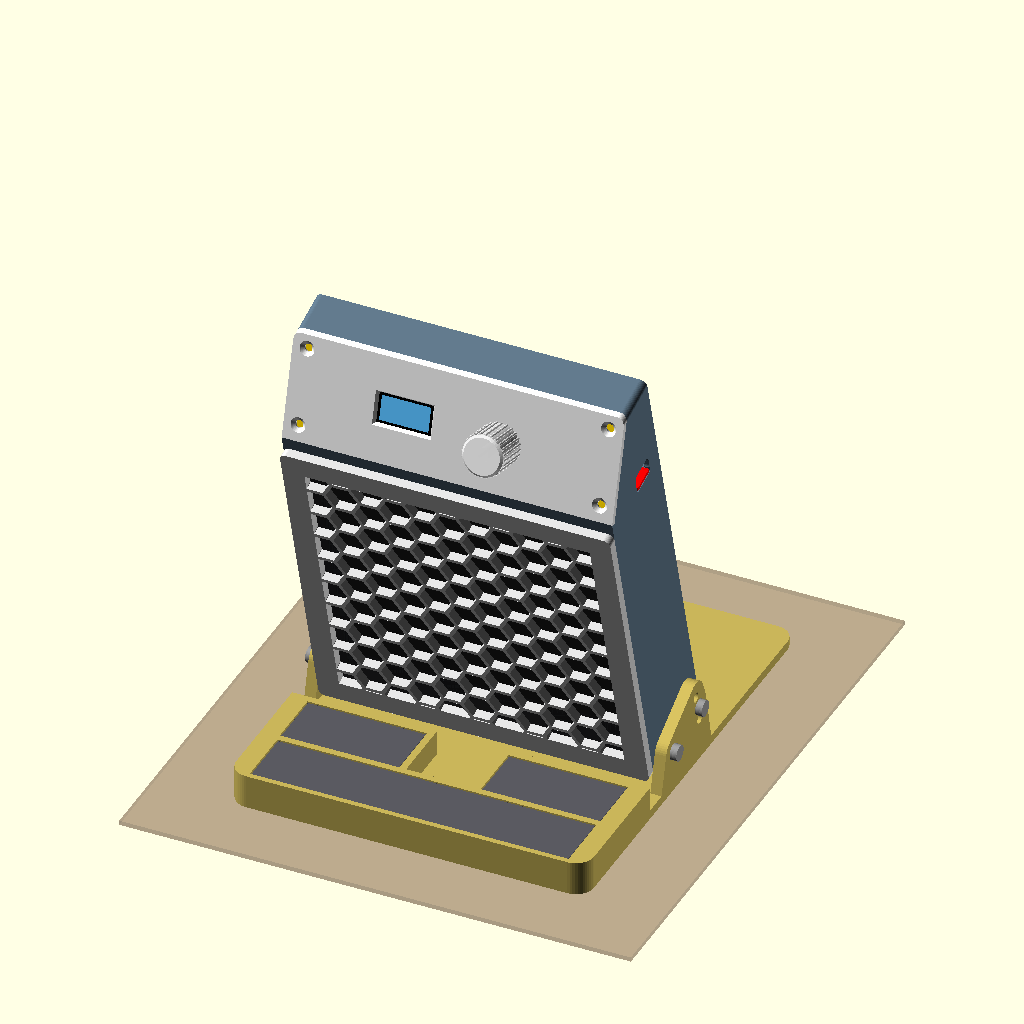
Cell 1: the model at its default parameters.
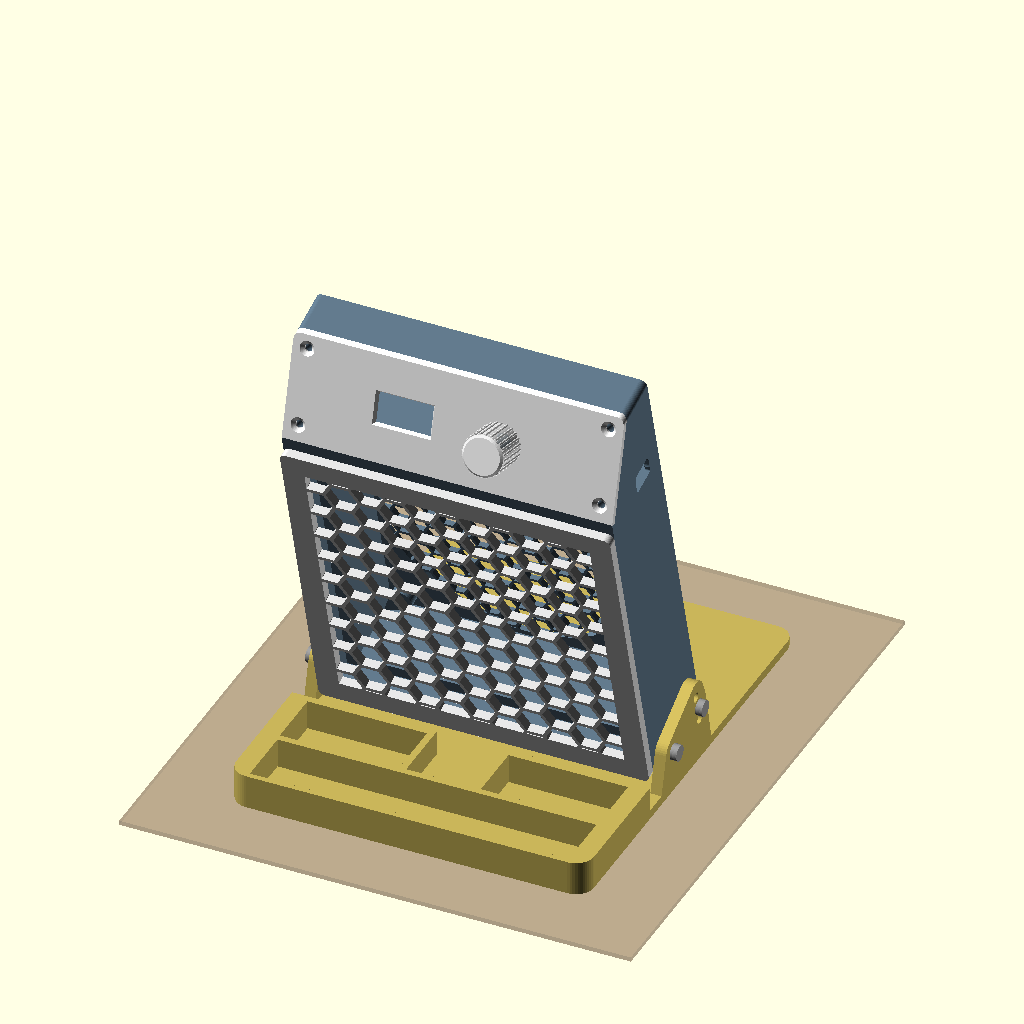
Cell 2: show_components = false (everything else at default).
All cells are drawn from the same view direction (rotation 55°, 0°, 25°, orthographic, colour scheme Cornfield), but the view is re-fitted for each cell, so position and scale can differ between cells as well as the parameter.
OpenSCAD source file fume-extractor/case/cad/fume_extractor_case.scad:
// =====================================================================
//  USB-C desk fume extractor - printable case (parametric, OpenSCAD)
//  Parts: shell (fan box + control pod), frame (magnetic filter grille),
//         pod_lid (sloped control face), base (tilt stand, alias "kickstand"), knob
//
//  Export a part:   openscad -D 'part="shell"' -o shell.stl fume_extractor_case.scad
//  part = "assembly" | "exploded" | "poses" | "pod_face" | "shell" | "frame" | "pod_lid" | "base" | "knob"
//  Fit checks (should all be empty):
//         "chk_shell" | "chk_frame" | "chk_pod_lid" | "chk_kickstand" (= base + screws + ballast vs
//         the posed case at 0/15/30) |
//         "chk_shell_frame" | "chk_shell_pod_lid" | "chk_desk" | "chk_ghosts" | "chk_knob"
//  Area helpers (2D, use with --summary area): "area_rear_open" | "area_rear_total" |
//         "area_front_open" | "area_front_total"
//
//  Frame: X = width (left -> right, viewed from the front), Y = depth (0 = shell front
//  face where the filter goes, +Y toward the rear grille), Z = up (0 = desk).
//  Air: in through the front filter -> fan -> out through the rear grille.
// =====================================================================

part = "assembly";
show_components = true;     // ghost parts in assembly/exploded views
view_tilt = 1;              // which tilt the assembly view shows: index into tilts (0, 15, 30 deg)
$fn = 48;

// ---------- print / fit tolerances (PETG, 0.4 nozzle) ----------
clr        = 0.25;   // general part-to-part clearance
insert_d   = 4.0;    // M3 heat-set insert hole (CNC Kitchen style M3x5.7 -> 4.0)
insert_l   = 5.7;
m3_clear   = 3.4;
m3_csk_d   = 6.6;    // countersink for M3 flat head (ISO 10642 head 6.0)
m25_pilot  = 2.1;    // M2.5 self-tapping pilot into PETG
m2_pilot   = 1.8;    // M2 self-tapping pilot into PETG

// ---------- fan: Noctua NF-A12x25 5V PWM ----------
fan        = [120, 25];      // [square, thickness]
fan_hole_s = 105;            // hole spacing
fan_clr    = 0.3;            // pocket clearance per side
fan_gap_f  = 2.0;            // air gap between filter and fan front (room for the M3 button heads)
plenum     = 6.0;            // exhaust gap between fan back and grille (cable exit, insert pads)
grille_d   = 116;            // rear grille circle (fan blade sweep)
rear_hex   = 8.0;            // rear grille hex opening, across corners (= largest opening, <= 8)
rear_rib   = 1.2;
rear_t     = 2.4;            // rear wall / grille thickness

// ---------- filter + frame ----------
filter     = [130, 10];      // [square, thickness] 948DQ-style carbon pad
filter_clr = 0.5;            // recess clearance per side
filter_crush = 1.0;          // recess is this much shallower than the pad: the frame compresses the
                             // pad's edges onto the seal step, so a thin or worn pad still seals
frame_t    = 4.0;
frame_win  = 126;            // grille window (filter edges clamped 2 mm all round)
front_hex  = 14.0;           // frame hex opening, across corners
front_rib  = 1.6;

// ---------- magnets: 6 x 3 mm discs, 4 in the shell + 4 in the frame ----------
mag_d      = 6.0;
mag_t      = 3.0;
mag_fit    = 0.15;           // pocket = magnet + 0.15 (printed holes shrink -> press fit)
mag_depth  = 3.2;
mag_c      = 68.6;           // centre offset from the box centre, X and Z (corners)

// ---------- shell body ----------
W          = 146;            // width  (X)
H          = 146;            // body height (Z), pod sits on top
r_out      = 3.0;            // front-view corner radius
wall       = 2.4;

// ---------- control pod ----------
pod_angle  = 30;             // front face normal points 30 deg above horizontal (toward the user)
pod_lip    = 6.0;            // vertical front strip below the sloped face
pod_L      = 46.0;           // length of the sloped face
lid_t      = 2.4;            // pod lid plate
blk_w      = 8.0;            // insert blocks along both pod side walls
blk_d      = 8.0;
lid_screw_s = [7, pod_L - 6];  // slope positions of the 4 lid screws (2 per side)

// ---------- components (from SparkFun Eagle/KiCad files, via open-gps/case) ----------
// Thing Plus ESP32-S3 (KiCad): 22.86 x 58.42, 2 holes at USB end
tp_w = 22.86;  tp_l = 58.42;
tp_holes = [[2.54, 2.54], [20.32, 2.54]];    // (across, from USB end)
tp_usb_x = 11.43;                            // USB-C centre across board
tp_usb_overhang = 1.5;                       // USB-C shell past board edge
tp_sd_x  = 11.6;                             // microSD card centre (bottom side)
tp_standoff = 2.4;                           // clears the microSD socket under the board

// Generic 0.96" 128x64 SSD1306 I2C OLED (Hosyond etc.), 4-pin header GND/VCC/SCL/SDA on the top
// edge. Typical listing dimensions -- VERIFY WITH CALIPERS, these modules vary by vendor.
// "Top" = header edge = up the slope. Mounted with 4 M2 x 4 self-tapping screws from behind,
// through the PCB into printed bosses (1.6 mm pilots).
oled_pcb      = [27.3, 27.8, 1.2];   // [W, H, thickness]                        (verify)
oled_hole_in  = 2.0;                 // hole centres from each PCB edge -> 23.3 x 23.8 (verify)
oled_glass    = [26.7, 19.3, 1.5];   // glass panel [W, H, thickness incl. tape] (verify)
oled_glass_top = 4.5;                // glass top edge below the PCB top edge   (verify)
oled_aa       = [21.74, 10.86];      // active (lit) area
oled_aa_top   = 1.6;                 // active area top edge below the glass top edge (verify)
oled_window   = [24.0, 13.0];        // face window = active area + ~1 mm per side
oled_chamfer  = 1.0;                 // outside chamfer around the window
oled_pocket   = 0.6;                 // glass recess into the inside of the face (skin in front of the glass = lid_t - this)
oled_hdr_in   = 1.5;                 // header pin row from the PCB top edge     (verify)
oled_hdr_n    = 4;                   // 0.1" pins
oled_hdr_h    = 2.5;                 // header plastic behind the PCB
oled_hdr_pins = 6.0;                 // pins past the plastic
oled_stub     = 1.2;                 // pin stubs + solder on the glass side (relieved in the face)
oled_dupont   = 15;                  // clearance behind the PCB at the header for Dupont housings
oled_back     = 1.5;                 // SMD parts on the back of the PCB
oled_pilot    = 1.6;                 // M2 self-tapping pilot
oled_boss_d   = 3.6;                 // the bottom bosses sit 0.2 mm from the glass edge: keep <= 3.6

// Bare EC11 rotary encoder with push switch (panel mount, M7 x 0.75 bushing, 6 mm D shaft).
// Body sits in a shallow pocket so the face is enc_face_t at the bushing: bushing 5 mm >=
// face + washer + nut. 3 encoder pins on one edge, 2 switch pins on the other, 2 side legs.
enc_body   = [12.5, 13.5, 6.5];      // [W (legs side to side), D (pin edge to pin edge), H behind the panel]
enc_bush   = [7.0, 5.0];             // threaded bushing [d, length]
enc_hole   = 7.4;                    // panel hole for the M7 bushing
enc_pocket = 0.4;                    // body pocket into the inside of the face
enc_face_t = lid_t - enc_pocket;     // face thickness at the bushing (must be <= 2.5)
enc_shaft_d = 6.0;
enc_flat   = 4.5;                    // D-flat: shaft is 4.5 across the flat
enc_shaft_L = 20;                    // shaft length from the mounting face (generic "L20" = 15 mm past the bushing) (verify)
enc_flat_L = 12;                     // length of the flat, from the shaft tip (verify)
enc_pins_L = 4.0;                    // pins past the body back
enc_wires  = 8.0;                    // soldered wires / heat-shrink behind the pins
enc_washer = [12.0, 0.5];            // [OD, thickness]
enc_nut    = [10.0, 2.0];            // M7 x 0.75 hex nut [across flats, thickness]

// Protoboard (~50 x 30). Hole positions are an estimate: measure yours.
proto = [50, 30, 1.6];
proto_hole_in = 2.5;
proto_standoff = 3.0;
proto_parts_h = 15;  // tallest part incl. the mated fan plug: keep the fan header on the rear half
proto_front_h = 12;  // parts on the front half (under the OLED): resistors, TO-92, wire links

// ---------- tilt base ----------
// The case hangs between two cheeks of a base plate on M3 shoulder screws: one pivot screw and
// one lock screw per side. The cheeks have 3 lock holes, so the case tilts FORWARD (intake aims
// down at the work) by 0, 15 or 30 deg. The plate reaches well forward so the centre of mass
// stays far inside the footprint at every tilt. The knob is ~190 mm up and is pressed toward the
// rear, so the plate also reaches 80 mm behind the case, and a ballast plinth at the front takes
// steel flat bar: with ~575 g of steel a 10 N press along the knob axis can't tip it at 0/15/30 deg.
tilts      = [0, 15, 30];
piv        = [8, 8];         // pivot, in the shell's side walls: body (y, z)
lock_r     = 25;             // lock-screw insert, this far behind the pivot (body)
piv_h      = 15;             // pivot above the plate top (the frame's bottom edge clears the plate at 30 deg)
base_t     = 4;
base_reach = [75, 80];       // plate reach in front of the shell face / behind the rear face
base_r     = 8;
cheek_t    = 5;
cheek_gap  = 1.0;            // cheek to shell side; shoulder length = cheek_t + cheek_gap
cheek_r    = 7;
shoulder   = [4.0, 6, 5];    // ISO 7379 shoulder screw: [shoulder d, shoulder length, M3 thread length]
shoulder_bore = 4.3;
// ballast plinth (front of the plate): open-top pockets for 25 x 12 mm (or 1" x 1/2") steel flat bar.
// One 140 mm bar across the front, two 52 mm bars behind it either side of a finger notch, which
// leaves room to reach under the frame's finger scoop at 0 deg.
bal_bar    = [25.4, 12.7];   // bar section the pockets fit: [width, thickness]
bal_clr    = 0.4;            // pocket clearance per side (width and length) and over the top
bal_len    = [140, 52];      // bar lengths: front pocket, each of the two rear pockets
bal_floor  = 2.0;            // pocket floor
bal_wall   = [2.4, 3.0, 3.2];  // front wall, wall between the rows, rear wall
notch_w    = 30;             // finger notch in the rear row, centred on the scoop

// ---------- derived ----------
cx = W/2; cz = H/2;                       // fan / filter centre (front view)
rec_d    = filter[1] - filter_crush;         // filter recess depth
D        = rec_d + fan_gap_f + fan[1] + plenum + rear_t;
fan_y0   = rec_d + fan_gap_f;
fan_y1   = fan_y0 + fan[1];
rear_in  = D - rear_t;
pk       = fan[0] + 2*fan_clr;           // fan pocket
pk0      = cz - pk/2; pk1 = cz + pk/2;
rec      = filter[0] + 2*filter_clr;     // filter recess
z0       = H + pod_lip;                  // bottom of the slope
pod_h    = pod_lip + pod_L*cos(pod_angle);
Ht       = H + pod_h;                    // overall height
run      = pod_L*sin(pod_angle);

// fan holes (front view x, z)
fan_holes = [for (sx=[-1,1], sz=[-1,1]) [cx + sx*fan_hole_s/2, cz + sz*fan_hole_s/2]];
mags      = [for (sx=[-1,1], sz=[-1,1]) [cx + sx*mag_c, cz + sz*mag_c]];

// pod floor layout
tp_xe   = W - wall - 0.3 - tp_usb_overhang;  // Thing Plus USB-end edge (USB-C face 0.3 inside the right wall)
tp_y0   = D - wall - 1 - tp_w;
z_tp    = H + tp_standoff;
usb_y   = tp_y0 + tp_usb_x;
usb_z   = z_tp + 1.6 + 1.6;
proto_x0 = 11; proto_y0 = 12;
z_pb    = H + proto_standoff;
proto_holes = [for (hx=[proto_hole_in, proto[0]-proto_hole_in], hy=[proto_hole_in, proto[1]-proto_hole_in])
               [proto_x0 + hx, proto_y0 + hy]];
cable_slot = [64, 12];                       // [x0, width] fan cable / plug pass-through into the pod

// pod lid layout (slope coords: x, s up the slope)
// The OLED window and the knob are a balanced pair: both at the middle of the slope (face_cs),
// pair_dx either side of the pod's centre line.
pair_dx = 22;  face_cs = pod_L/2;
win_cx  = cx - pair_dx; win_cs = face_cs;       // window centre = active-area centre
enc_cx  = cx + pair_dx; enc_cs = face_cs;       // encoder / knob axis
oled_top  = win_cs + oled_glass_top + oled_aa_top + oled_aa[1]/2;   // PCB top (header) edge, s
oled_s0   = oled_top - oled_pcb[1];                                  // PCB bottom edge, s
glass_s1  = oled_top - oled_glass_top;  glass_s0 = glass_s1 - oled_glass[1];
n_glass   = -(lid_t - oled_pocket);             // glass front face (n)
n_pcb_f   = n_glass - oled_glass[2];            // PCB front face
n_pcb_b   = n_pcb_f - oled_pcb[2];              // PCB back face
oled_holes = [for (sx=[-1,1], s=[oled_top - oled_hole_in, oled_s0 + oled_hole_in])
              [win_cx + sx*(oled_pcb[0]/2 - oled_hole_in), s]];
hdr_s     = oled_top - oled_hdr_in;
n_enc     = -enc_face_t;                        // encoder mounting face (n)
lid_screws = [for (x=[wall + blk_w/2, W - wall - blk_w/2], s=lid_screw_s) [x, s]];

// tilt base
piv_zw   = base_t + piv_h;                    // pivot height above the desk
lock_pt  = [piv[0] + lock_r, piv[1]];         // body (y, z)
lock_holes = [for (t = tilts) [piv[0] + lock_r*cos(t), piv_zw + lock_r*sin(t)]];   // world (y, z), in the cheeks
base_y0  = -base_reach[0];  base_y1 = D + base_reach[1];
cheek_x  = [-cheek_gap - cheek_t, W + cheek_gap];
bal_pw   = bal_bar[0] + 2*bal_clr;            // pocket width (along Y)
plinth_h = bal_floor + bal_bar[1] + bal_clr;  // plinth top above the desk
bal_py   = [base_y0 + bal_wall[0], base_y0 + bal_wall[0] + bal_pw + bal_wall[1]];   // pocket front edges (y)
plinth_y1 = bal_py[1] + bal_pw + bal_wall[2];  // plinth rear face (y)
bal_rx   = notch_w/2 + bal_wall[1] + bal_len[1]/2 + bal_clr;   // rear pockets' centre offset from cx
// place the case (and anything in its body frame) at tilt th, forward-positive
module pose(th) translate([0, piv[0], piv_zw]) rotate([th, 0, 0]) translate([0, -piv[0], -piv[1]]) children();

echo(str("OUTER SIZE (mm): ", W, " x ", D, " x ", Ht, "  (W x D x H; frame adds ", frame_t, " in front)"));
echo(str("fan y ", fan_y0, "..", fan_y1, "  rear wall y ", rear_in, "..", D, "  pod top z ", Ht));
echo(str("base: ", W + 2*(cheek_gap + cheek_t), " x ", base_y1 - base_y0, " mm; pivot ", piv_zw,
         " above desk; lock holes (y, z) ", lock_holes));
echo(str("ballast plinth: y ", base_y0, "..", plinth_y1, ", ", plinth_h, " mm tall; pockets ",
         bal_len[0] + 2*bal_clr, " and 2 x ", bal_len[1] + 2*bal_clr, " long, ", bal_pw, " wide"));

// =====================================================================
// helpers
// =====================================================================
module rrect2(w, h, r) { offset(r) square([w-2*r, h-2*r], center=true); }
// 2D shape in the front view (x, z) extruded along Y from y0 to y1
module front_extrude(y0, y1) translate([0, y1, 0]) rotate([90, 0, 0]) linear_extrude(y1 - y0) children();
// 2D shape in the side view (y, z) extruded along X from x0 to x1
module side_extrude(x0, x1) translate([x0, 0, 0]) rotate([90, 0, 90]) linear_extrude(x1 - x0) children();
// slope frame of the pod face: (x, s up the slope, n outward normal); origin at the slope's bottom edge
module slope_frame()
    multmatrix([[1, 0, 0, 0],
                [0, sin(pod_angle), -cos(pod_angle), 0],
                [0, cos(pod_angle),  sin(pod_angle), z0],
                [0, 0, 0, 1]]) children();
module slope_inverse()
    multmatrix([[1, 0, 0, 0],
                [0,  sin(pod_angle), cos(pod_angle), -z0*cos(pod_angle)],
                [0, -cos(pod_angle), sin(pod_angle), -z0*sin(pod_angle)],
                [0, 0, 0, 1]]) children();
module ycyl(d, h) rotate([-90, 0, 0]) cylinder(d=d, h=h);      // cylinder along +Y
module xcyl(d, h) rotate([0, 90, 0]) cylinder(d=d, h=h);       // cylinder along +X

// hex lattice of openings (flat-top hexes, across-corners = ac) clipped by children()
module hex_grille2d(ac, rib, cxy, span) {
    R = ac/2;
    pitch = 2*R*cos(30) + rib;
    px = pitch*cos(30);
    n = ceil(span/pitch) + 1;
    intersection() {
        children();
        for (i=[-n:n], j=[-n:n])
            translate([cxy[0] + i*px, cxy[1] + j*pitch + (abs(i)%2)*pitch/2]) circle(r=R, $fn=6);
    }
}
module rear_open2d()  hex_grille2d(rear_hex, rear_rib, [cx, cz], grille_d/2) translate([cx, cz]) circle(d=grille_d, $fn=128);
module front_open2d() hex_grille2d(front_hex, front_rib, [cx, cz], frame_win/2) translate([cx, cz]) square(frame_win, center=true);

// =====================================================================
// SHELL - fan box + control pod in one piece (prints rear-down)
// =====================================================================
module outer() intersection() {
    front_extrude(0, D) translate([W/2, Ht/2]) rrect2(W, Ht, r_out);
    side_extrude(-1, W + 1) polygon([[0, 0], [D, 0], [D, Ht], [run, Ht], [0, z0]]);
}
module lid_band() slope_frame() translate([-1, 0, -lid_t]) cube([W + 2, 200, 60]);
module pod_cavity() intersection() {
    translate([wall, wall, H]) cube([W - 2*wall, D - 2*wall, Ht - wall - H]);
    slope_frame() translate([-1, -60, -100]) cube([W + 2, 300, 100 - lid_t + 0.5]);
}
module insert_block() slope_frame() hull() {
    translate([wall - 0.5, 0, -lid_t - blk_d - 0.75*blk_w]) cube([0.5, pod_L + 3, blk_d + 0.75*blk_w]);
    translate([wall + blk_w - 0.01, 0, -lid_t - blk_d]) cube([0.01, pod_L + 3, blk_d]);
}
module shell() {
    difference() {
        union() {
            difference() {
                outer();
                translate([cx - rec/2, -1, cz - rec/2]) cube([rec, rec_d + 1, rec]);          // filter recess
                translate([pk0, rec_d - 0.01, pk0]) cube([pk, rear_in - rec_d + 0.01, pk]);   // fan pocket + plenum
                pod_cavity();
                lid_band();
            }
            // fan insert pads in the plenum, hulled into the pocket corners
            for (h = fan_holes) hull() {
                translate([h[0], fan_y1, h[1]]) ycyl(10, rear_in - fan_y1 + 0.01);
                translate([h[0] < cx ? pk0 : pk1 - 1, fan_y1, h[1] < cz ? pk0 : pk1 - 1]) cube([1, rear_in - fan_y1 + 0.01, 1]);
            }
            // insert blocks along the pod side walls (45-deg-ish underside for rear-down printing)
            intersection() {
                union() { insert_block(); translate([W, 0, 0]) mirror([1, 0, 0]) insert_block(); }
                difference() { outer(); lid_band(); }
                translate([-1, -1, H]) cube([W + 2, D + 2, pod_h]);
            }
            // Thing Plus standoffs (USB end) + far-end rest
            tp_frame() {
                for (h = tp_holes) translate([h[0], h[1], -tp_standoff - 0.5]) cylinder(d=5, h=tp_standoff + 0.5);
                translate([tp_w/2 - 5, tp_l - 4, -tp_standoff - 0.5]) cube([10, 3, tp_standoff + 0.5]);
            }
            // protoboard standoffs
            for (p = proto_holes) translate([p[0], p[1], H - 0.5]) cylinder(d=4.5, h=proto_standoff + 0.5);
        }
        // rear finger-guard grille
        front_extrude(rear_in - 1, D + 1) rear_open2d();
        // fan inserts
        for (h = fan_holes) translate([h[0], fan_y1 - 0.01, h[1]]) ycyl(insert_d, insert_l + 0.5);
        // magnet pockets (front face corners)
        for (m = mags) translate([m[0], -0.01, m[1]]) ycyl(mag_d + mag_fit, mag_depth + 0.01);
        // finger scoop under the frame's bottom edge
        translate([cx - 12, -0.01, -0.01]) cube([24, 3, 4]);
        // fan cable channel: plenum -> pod floor (behind the fan, so pod air can't reach the intake)
        translate([cable_slot[0], fan_y1 - 0.5, pk1 - 1]) cube([cable_slot[1], rear_in - fan_y1 + 0.5, H - pk1 + 1.5]);
        // pod lid inserts
        for (p = lid_screws) slope_frame() translate([p[0], p[1], -lid_t - insert_l - 0.5]) cylinder(d=insert_d, h=insert_l + 0.51);
        // pilots
        tp_frame() for (h = tp_holes) translate([h[0], h[1], -tp_standoff]) cylinder(d=m25_pilot, h=10);
        for (p = proto_holes) translate([p[0], p[1], H]) cylinder(d=m2_pilot, h=10);
        // right side: USB-C + microSD
        translate([W - wall - 1, usb_y, usb_z]) rotate([0, 90, 0]) linear_extrude(wall + 2) rrect2(7.0, 12.6, 2.2);
        translate([W - wall - 1, tp_y0 + tp_sd_x, z_tp - 0.7]) rotate([0, 90, 0]) linear_extrude(wall + 2) rrect2(2.6, 12.4, 0.6);
        // tilt-base inserts: pivot + lock, both side walls
        // (the pivot hole stops at insert_l: it sits 7.5 mm from the filter recess, leaving 1.8 mm)
        for (p = [[piv, insert_l], [lock_pt, insert_l + 0.5]]) {
            translate([-0.01, p[0][0], p[0][1]]) xcyl(insert_d, p[1] + 0.01);
            translate([W + 0.01, p[0][0], p[0][1]]) rotate([0, 0, 180]) xcyl(insert_d, p[1] + 0.01);
        }
    }
}
module tp_frame() multmatrix([[0, -1, 0, tp_xe], [1, 0, 0, tp_y0], [0, 0, 1, z_tp], [0, 0, 0, 1]]) children();

// =====================================================================
// FRAME - magnetic filter grille (modelled in assembly position, y = -frame_t..0)
// =====================================================================
module frame() {
    difference() {
        front_extrude(-frame_t, 0) difference() {
            translate([cx, cz]) rrect2(W, H, r_out);
            front_open2d();
        }
        for (m = mags) translate([m[0], -mag_depth, m[1]]) ycyl(mag_d + mag_fit, mag_depth + 0.01);
    }
}

// =====================================================================
// POD LID - sloped control face (modelled in assembly position)
// =====================================================================
module pod_lid() {
    difference() {
        union() {
            intersection() { outer(); lid_band(); slope_frame() translate([-1, 0, -lid_t]) cube([W + 2, 200, lid_t]); }
            slope_frame() {
                // OLED bosses: from the lid's inside face back to the PCB's front face (the glass
                // sits in its pocket, so the PCB lands on the bosses)
                for (h = oled_holes) translate([h[0], h[1], n_pcb_f])
                    cylinder(d=oled_boss_d, h=-lid_t - n_pcb_f + 0.01);
            }
        }
        slope_frame() {
            // OLED: M2 pilots (stop 0.6 mm short of the face), glass pocket, header solder relief
            for (h = oled_holes) translate([h[0], h[1], n_pcb_f - 1]) cylinder(d=oled_pilot, h=-0.6 - n_pcb_f + 1);
            translate([win_cx - oled_glass[0]/2 - clr, glass_s0 - clr, -lid_t - 0.01])
                cube([oled_glass[0] + 2*clr, oled_glass[1] + 2*clr, oled_pocket + 0.01]);
            translate([win_cx - oled_hdr_n*2.54/2 - 0.75, hdr_s - 1.5, -lid_t - 0.01])
                cube([oled_hdr_n*2.54 + 1.5, 3.0, oled_pocket + 0.01]);
            // OLED window over the active area (not the glass centre), with an outside chamfer
            translate([win_cx, win_cs, 0]) hull() {
                translate([0, 0, n_glass - 0.01]) linear_extrude(max(0.01, -n_glass - oled_chamfer + 0.01))
                    square(oled_window, center=true);
                translate([0, 0, 0.01]) linear_extrude(0.01)
                    square([oled_window[0] + 2*oled_chamfer + 0.02, oled_window[1] + 2*oled_chamfer + 0.02], center=true);
            }
            // EC11: body pocket (thins the face to enc_face_t) + bushing hole
            translate([enc_cx - enc_body[0]/2 - clr, enc_cs - enc_body[1]/2 - clr, -lid_t - 0.01])
                cube([enc_body[0] + 2*clr, enc_body[1] + 2*clr, enc_pocket + 0.01]);
            translate([enc_cx, enc_cs, -lid_t - 1]) cylinder(d=enc_hole, h=lid_t + 2);
            // lid screws (countersunk M3)
            for (p = lid_screws) translate([p[0], p[1], -lid_t - 1]) {
                cylinder(d=m3_clear, h=lid_t + 2);
                translate([0, 0, 1 + lid_t - (m3_csk_d - m3_clear)/2]) cylinder(d1=m3_clear, d2=m3_csk_d, h=(m3_csk_d - m3_clear)/2 + 0.01);
            }
        }
    }
}

// =====================================================================
// BASE - tilt stand (prints flat). Plate + two cheeks with a pivot hole and 3 lock holes.
// =====================================================================
module base() {
    difference() {
        union() {
            linear_extrude(base_t) translate([W/2, (base_y0 + base_y1)/2])
                rrect2(W + 2*(cheek_gap + cheek_t), base_y1 - base_y0, base_r);
            for (x0 = cheek_x) side_extrude(x0, x0 + cheek_t) hull() {
                translate([piv[0] - cheek_r - 4, 0]) square([lock_r + 2*cheek_r + 8, base_t]);
                translate([piv[0], piv_zw]) circle(r=cheek_r);
                for (h = lock_holes) translate(h) circle(r=cheek_r);
            }
            // ballast plinth across the front of the plate
            intersection() {
                linear_extrude(plinth_h) translate([W/2, (base_y0 + base_y1)/2])
                    rrect2(W + 2*(cheek_gap + cheek_t), base_y1 - base_y0, base_r);
                translate([-50, base_y0 - 1, 0]) cube([W + 100, plinth_y1 - base_y0 + 1, plinth_h]);
            }
        }
        for (x0 = cheek_x, h = concat([[piv[0], piv_zw]], lock_holes))
            translate([x0 - 1, h[0], h[1]]) xcyl(shoulder_bore, cheek_t + 2);
        // ballast pockets (open top) and the finger notch
        translate([cx - bal_len[0]/2 - bal_clr, bal_py[0], bal_floor]) cube([bal_len[0] + 2*bal_clr, bal_pw, plinth_h]);
        for (sx = [-1, 1]) translate([cx + sx*bal_rx - bal_len[1]/2 - bal_clr, bal_py[1], bal_floor])
            cube([bal_len[1] + 2*bal_clr, bal_pw, plinth_h]);
        translate([cx - notch_w/2, bal_py[1], base_t]) cube([notch_w, plinth_y1 - bal_py[1] + 1, plinth_h]);
    }
}
// steel ballast bars (ghosts)
module comp_ballast() color([0.35, 0.35, 0.38]) {
    translate([cx - bal_len[0]/2, bal_py[0] + bal_clr, bal_floor]) cube([bal_len[0], bal_bar[0], bal_bar[1]]);
    for (sx = [-1, 1]) translate([cx + sx*bal_rx - bal_len[1]/2, bal_py[1] + bal_clr, bal_floor])
        cube([bal_len[1], bal_bar[0], bal_bar[1]]);
}
// shoulder screws for tilt i: pivot + lock, both sides (world frame)
module comp_screws(i) color([0.6, 0.6, 0.6]) for (h = [[piv[0], piv_zw], lock_holes[i]]) {
    for (m = [0, 1]) translate([m*W, 0, 0]) mirror([m, 0, 0]) translate([0, h[0], h[1]]) {
        translate([-shoulder[1] - 3, 0, 0]) xcyl(7, 3);                     // head
        translate([-shoulder[1], 0, 0]) xcyl(shoulder[0], shoulder[1]);     // 4 mm shoulder
        xcyl(3.0, shoulder[2]);                                             // M3 thread, into the insert
    }
}

// =====================================================================
// KNOB - for the EC11's 6 mm D shaft: +0.15 round bore, 3 crush ribs on the round side, and a
// D-flat at 4.5 mm over the part of the bore the shaft's flat reaches. Press it on until the
// shaft bottoms in the bore: that leaves knob_gap above the nut for the push switch's travel.
// =====================================================================
knob_d = 18; knob_gap = 1.0; knob_top = 3.0; shaft_d = enc_shaft_d;
knob_z0    = enc_washer[1] + enc_nut[1] + knob_gap;   // knob bottom above the face (n)
shaft_tip  = n_enc + enc_shaft_L;                      // shaft tip above the face (n)
bore_depth = shaft_tip - knob_z0;
knob_h     = bore_depth + knob_top;
flat_zone  = min(bore_depth - 0.6, enc_flat_L - 0.5); // D part of the bore, measured down from its bottom
echo(str("EC11: face ", enc_face_t, " at the bushing, bushing spare thread ",
         enc_bush[1] - enc_face_t - enc_washer[1] - enc_nut[1], "; shaft ", shaft_tip - enc_washer[1] - enc_nut[1],
         " past face+nut; knob bore ", bore_depth, " (D for the top ", flat_zone, "), knob ", knob_h, " tall"));
module knob() {
    difference() {
        union() {
            cylinder(d=knob_d, h=knob_h - 1);
            translate([0,0,knob_h-1]) cylinder(d1=knob_d, d2=knob_d-2, h=1);
            for (a=[0:15:359]) rotate(a) translate([knob_d/2, 0, 0]) cylinder(d=1.2, h=knob_h - 1, $fn=12);
        }
        translate([0,0,-0.01]) cylinder(d=shaft_d + 0.15, h=bore_depth + 0.01);
        translate([0,0,-0.01]) cylinder(d1=shaft_d + 1, d2=shaft_d + 0.15, h=0.6);
    }
    // D-flat (the shaft's flat faces +x)
    translate([0, 0, bore_depth - flat_zone]) intersection() {
        cylinder(d=shaft_d + 0.2, h=flat_zone);
        translate([enc_flat - shaft_d/2, -shaft_d, 0]) cube([shaft_d, 2*shaft_d, flat_zone]);
    }
    // crush ribs, on the round side only
    for (a=[120:60:240]) rotate(a) translate([shaft_d/2 + 0.08, 0, 0]) cylinder(d=0.6, h=bore_depth - 1, $fn=8);
}
module knob_placed() slope_frame() translate([enc_cx, enc_cs, knob_z0]) knob();

// =====================================================================
// ghost components for fit checks
// =====================================================================
module comp_fan() {
    color([0.40, 0.28, 0.20], 0.9) translate([cx - fan[0]/2, fan_y0, cz - fan[0]/2]) cube([fan[0], fan[1], fan[0]]);
}
// filter shown compressed to the recess depth (it is filter[1] thick when free)
module comp_filter() color([0.13, 0.13, 0.13], 0.85) translate([cx - filter[0]/2, 0, cz - filter[0]/2]) cube([filter[0], rec_d, filter[0]]);
module comp_mags_shell() color("silver") for (m = mags) translate([m[0], mag_depth - mag_t, m[1]]) ycyl(mag_d, mag_t);
module comp_mags_frame() color("silver") for (m = mags) translate([m[0], -mag_depth, m[1]]) ycyl(mag_d, mag_t);
module comp_inserts() color("gold") {
    for (h = fan_holes) translate([h[0], fan_y1, h[1]]) ycyl(insert_d - 0.02, insert_l);
    for (p = lid_screws) slope_frame() translate([p[0], p[1], -lid_t - insert_l]) cylinder(d=insert_d - 0.02, h=insert_l);
    for (p = [piv, lock_pt]) {
        translate([0, p[0], p[1]]) xcyl(insert_d - 0.02, insert_l);
        translate([W, p[0], p[1]]) rotate([0, 0, 180]) xcyl(insert_d - 0.02, insert_l);
    }
}
module comp_floor() {
    color("red", 0.9) tp_frame() {
        cube([tp_w, tp_l, 1.6]);
        translate([tp_w/2 - 7.7, tp_l - 20.4, 1.6]) cube([15.4, 20.4, 2.4]);           // ESP32 module
        translate([tp_usb_x - 4.5, -tp_usb_overhang, 1.6]) cube([9, 7.5, 3.2]);       // USB-C
        translate([tp_sd_x - 5.5, -4.2, -1.4]) cube([11, 15, 1.4]);                   // microSD card
    }
    color("green", 0.9) translate([proto_x0, proto_y0, z_pb]) {
        cube(proto);
        translate([2, 2, proto[2]]) cube([proto[0] - 4, proto[1]/2 - 2, proto_front_h]);              // front half: low parts
        translate([2, proto[1]/2, proto[2]]) cube([proto[0] - 4, proto[1]/2 - 2, proto_parts_h]);     // rear half: fan header + plug
        translate([5, 5, -1.5]) cube([proto[0] - 10, proto[1] - 10, 1.5]);             // solder joints
    }
}
// 0.96" SSD1306 module: glass in the face's pocket, PCB on the bosses, header + Dupont plugs behind
module comp_oled() slope_frame() {
    color("black") translate([win_cx - oled_glass[0]/2, glass_s0, n_pcb_f]) cube(oled_glass);
    // active area, drawn just proud of the glass so it shows through the window
    color([0.35, 0.75, 1.0]) translate([win_cx - oled_aa[0]/2, win_cs - oled_aa[1]/2, n_glass - 0.2])
        cube([oled_aa[0], oled_aa[1], 0.21]);
    color([0.1, 0.25, 0.65]) difference() {
        translate([win_cx - oled_pcb[0]/2, oled_s0, n_pcb_b]) cube(oled_pcb);
        for (h = oled_holes) translate([h[0], h[1], n_pcb_b - 1]) cylinder(d=2.0, h=oled_pcb[2] + 2);
    }
    // flex tail wrapped round the bottom edge
    color([0.8, 0.5, 0.1]) translate([win_cx - 6, oled_s0 - 0.6, n_pcb_b - 0.3]) {
        cube([12, 0.6, oled_pcb[2] + 0.6]);
        translate([0, 0, oled_pcb[2] + 0.3]) cube([12, glass_s0 - oled_s0 + 0.6, 0.3]);
    }
    // SMD parts on the back, clear of the header strip
    color([0.2, 0.2, 0.2]) translate([win_cx - oled_pcb[0]/2 + 2, oled_s0 + 2, n_pcb_b - oled_back])
        cube([oled_pcb[0] - 4, hdr_s - 2.5 - oled_s0 - 2, oled_back]);
    // header: solder stubs in front, plastic + pins behind, then the Dupont housings' keep-out
    for (i = [0:oled_hdr_n - 1]) translate([win_cx + (i - (oled_hdr_n - 1)/2)*2.54, hdr_s, 0]) {
        color("silver") translate([-0.5, -0.5, n_pcb_f]) cube([1, 1, oled_stub]);
        color("gold") translate([-0.32, -0.32, n_pcb_b - oled_hdr_h - oled_hdr_pins]) cube([0.64, 0.64, oled_hdr_h + oled_hdr_pins]);
    }
    color("black") translate([win_cx - oled_hdr_n*2.54/2, hdr_s - 1.27, n_pcb_b - oled_hdr_h]) cube([oled_hdr_n*2.54, 2.54, oled_hdr_h]);
    color("orange", 0.35) translate([win_cx - oled_hdr_n*2.54/2 - 1, hdr_s - 2, n_pcb_b - oled_dupont])
        cube([oled_hdr_n*2.54 + 2, 4, oled_dupont - oled_hdr_h]);
}
// EC11: body in its pocket, bushing through the face, washer + nut outside, D shaft
module comp_enc(shaft=true) slope_frame() translate([enc_cx, enc_cs, 0]) {
    color([0.75, 0.75, 0.78]) translate([-enc_body[0]/2, -enc_body[1]/2, n_enc - enc_body[2]]) cube(enc_body);
    color("silver") translate([0, 0, n_enc]) cylinder(d=enc_bush[0], h=enc_bush[1]);
    if (shaft) color("white", 0.8) translate([0, 0, n_enc]) linear_extrude(enc_shaft_L) intersection() {
        circle(d=enc_shaft_d);
        translate([enc_flat - enc_shaft_d/2 - enc_shaft_d, -enc_shaft_d/2]) square(enc_shaft_d);
    }
    color("silver") {
        cylinder(d=enc_washer[0], h=enc_washer[1]);
        translate([0, 0, enc_washer[1]]) difference() {
            cylinder(d=enc_nut[0]/cos(30), h=enc_nut[1], $fn=6);
            translate([0, 0, -1]) cylinder(d=enc_bush[0], h=enc_nut[1] + 2);
        }
    }
    zb = n_enc - enc_body[2];
    // pins: 3 (A, C, B) on the top edge, 2 (switch) on the bottom edge; side legs
    color("gold") {
        for (x = [-2.5, 0, 2.5]) translate([x - 0.4, enc_body[1]/2 - 1.5, zb - enc_pins_L]) cube([0.8, 0.4, enc_pins_L]);
        for (x = [-2.5, 2.5])    translate([x - 0.4, -enc_body[1]/2 + 1.1, zb - enc_pins_L]) cube([0.8, 0.4, enc_pins_L]);
        for (sx = [-1, 1]) translate([sx*(enc_body[0]/2 - 0.5) - 0.5, -1.2, zb - 3]) cube([1, 2.4, 3]);
    }
    color("orange", 0.35) translate([-enc_body[0]/2, -enc_body[1]/2, zb - enc_pins_L - enc_wires])
        cube([enc_body[0], enc_body[1], enc_wires]);
}
module comp_lid() { comp_oled(); comp_enc(); }
module components() {
    comp_fan(); comp_filter(); comp_mags_shell(); comp_mags_frame(); comp_inserts();
    comp_floor(); comp_lid();
}
module case_body() { shell(); frame(); pod_lid(); }
module assembled(i, ghosts=true) {
    pose(tilts[i]) {
        color([0.36, 0.45, 0.52]) render() shell();
        color([0.85, 0.85, 0.85]) render() frame();
        color([0.93, 0.93, 0.93]) render() pod_lid();
        if (ghosts) components();
        color("white", 0.8) knob_placed();
    }
    color([0.79, 0.71, 0.35]) render() base();
    if (ghosts) comp_ballast();
    comp_screws(i);
}

// =====================================================================
// part selection
// =====================================================================
if (part == "shell") translate([0, 0, D]) rotate([-90, 0, 0]) shell();                     // rear-down
else if (part == "frame") translate([0, H, frame_t]) rotate([90, 0, 0]) frame();           // face-down
else if (part == "pod_lid") translate([0, pod_L + 2, 0]) rotate([180, 0, 0]) slope_inverse() pod_lid();  // face-down
else if (part == "base" || part == "kickstand") translate([cheek_gap + cheek_t, -base_y0, 0]) base();   // flat
else if (part == "knob") knob();
else if (part == "chk_shell") intersection() { shell(); components(); }
else if (part == "chk_frame") intersection() { frame(); components(); }
else if (part == "chk_pod_lid") intersection() { pod_lid(); components(); }
else if (part == "chk_kickstand" || part == "chk_base") for (i = [0:2]) {
    intersection() { base(); union() { pose(tilts[i]) { case_body(); components(); } comp_screws(i); } }
    intersection() { comp_screws(i); pose(tilts[i]) case_body(); }
    intersection() { comp_ballast(); union() { base(); pose(tilts[i]) { case_body(); components(); } } }
}
else if (part == "chk_shell_frame") intersection() { shell(); frame(); }
else if (part == "chk_shell_pod_lid") intersection() { shell(); pod_lid(); }
else if (part == "chk_desk") for (i = [0:2]) intersection() {      // nothing below the desk at any tilt
    union() { base(); pose(tilts[i]) case_body(); }
    translate([-500, -500, -1000.05]) cube(1000);
}
else if (part == "chk_ghosts") {     // floor boards vs face parts, and OLED vs encoder
    intersection() { union() { comp_fan(); comp_floor(); } comp_lid(); }
    intersection() { comp_oled(); comp_enc(); }
}
else if (part == "chk_knob")         // knob vs everything except the shaft it grips
    intersection() { knob_placed(); union() { case_body(); comp_oled(); comp_enc(shaft=false); } }
else if (part == "pod_face") {       // close-up of the control face
    color([0.36, 0.45, 0.52]) render() shell();
    color([0.93, 0.93, 0.93]) render() pod_lid();
    comp_lid();
    color("white", 0.9) knob_placed();
}
else if (part == "area_rear_open") rear_open2d();
else if (part == "area_rear_total") translate([cx, cz]) circle(d=grille_d, $fn=128);
else if (part == "area_front_open") front_open2d();
else if (part == "area_front_total") translate([cx, cz]) square(frame_win, center=true);
else if (part == "exploded") {
    color([0.36, 0.45, 0.52]) render() shell();
    if (show_components) { comp_floor(); comp_inserts(); comp_mags_shell(); }
    translate([0, -45, 0]) { if (show_components) comp_fan(); }
    translate([0, -95, 0]) { if (show_components) comp_filter(); }
    translate([0, -130, 0]) { color([0.85, 0.85, 0.85]) render() frame(); if (show_components) comp_mags_frame(); }
    slope_frame() translate([0, 0, 45]) slope_inverse() {
        color([0.93, 0.93, 0.93]) render() pod_lid(); if (show_components) comp_lid();
        slope_frame() translate([0, 0, 25]) slope_inverse() color("white", 0.8) knob_placed();
    }
    translate([0, 0, -60]) { color([0.79, 0.71, 0.35]) render() base(); if (show_components) translate([0, 0, 25]) comp_ballast(); }
} else if (part == "assembly") {
    assembled(view_tilt, show_components);
    color([0.55, 0.42, 0.30], 0.35) translate([-40, base_y0 - 30, -2]) cube([W + 80, base_y1 - base_y0 + 60, 2]);   // desk
} else if (part == "poses") {      // 0 / 15 / 30 deg side by side, for the side-view render
    for (i = [0:2]) translate([0, i*230, 0]) assembled(i, false);
}
Customizer parameters (derived from the source; name, type, default, range or options):
part: string, default "assembly"
show_components: bool, default true
view_tilt: number, default 1
clr: number, default 0.25
insert_d: number, default 4
insert_l: number, default 5.7
m3_clear: number, default 3.4
m3_csk_d: number, default 6.6
m25_pilot: number, default 2.1
m2_pilot: number, default 1.8
fan: vector, default [120, 25]
fan_hole_s: number, default 105
fan_clr: number, default 0.3
fan_gap_f: number, default 2
plenum: number, default 6
grille_d: number, default 116
rear_hex: number, default 8
rear_rib: number, default 1.2
rear_t: number, default 2.4
filter: vector, default [130, 10]
filter_clr: number, default 0.5
filter_crush: number, default 1
frame_t: number, default 4
frame_win: number, default 126
front_hex: number, default 14
front_rib: number, default 1.6
mag_d: number, default 6
mag_t: number, default 3
mag_fit: number, default 0.15
mag_depth: number, default 3.2
mag_c: number, default 68.6
W: number, default 146
H: number, default 146
r_out: number, default 3
wall: number, default 2.4
pod_angle: number, default 30
pod_lip: number, default 6
pod_L: number, default 46
lid_t: number, default 2.4
blk_w: number, default 8
blk_d: number, default 8
tp_usb_x: number, default 11.43
tp_usb_overhang: number, default 1.5
tp_sd_x: number, default 11.6
tp_standoff: number, default 2.4
oled_pcb: vector, default [27.3, 27.8, 1.2]
oled_hole_in: number, default 2
oled_glass: vector, default [26.7, 19.3, 1.5]
oled_glass_top: number, default 4.5
oled_aa: vector, default [21.74, 10.86]
oled_aa_top: number, default 1.6
oled_window: vector, default [24, 13]
oled_chamfer: number, default 1
oled_pocket: number, default 0.6
oled_hdr_in: number, default 1.5
oled_hdr_n: number, default 4
oled_hdr_h: number, default 2.5
oled_hdr_pins: number, default 6
oled_stub: number, default 1.2
oled_dupont: number, default 15
oled_back: number, default 1.5
oled_pilot: number, default 1.6
oled_boss_d: number, default 3.6
enc_body: vector, default [12.5, 13.5, 6.5]
